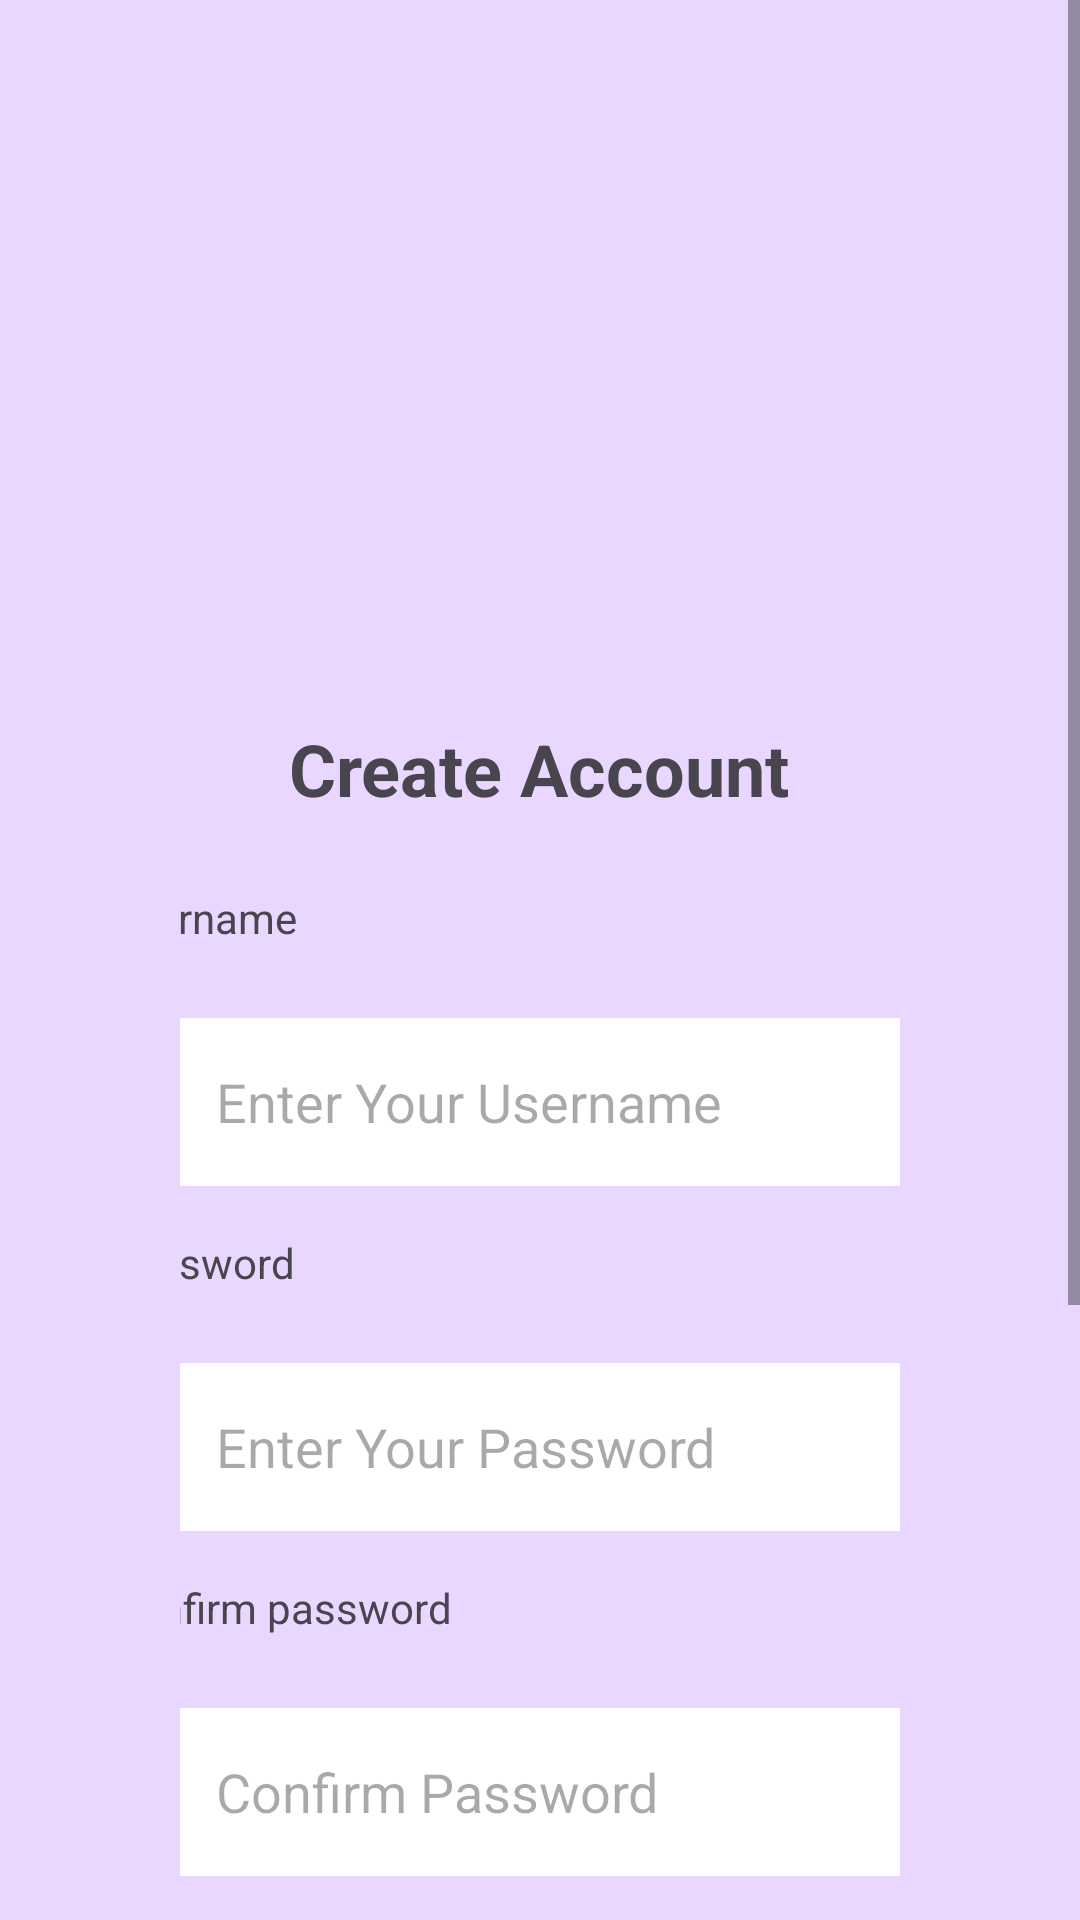

Here is an Android app screen rendered from its layout file. Give the layout XML and the strings, colors and styles it references.
<!-- AndroidManifest.xml: application theme Theme.Material3.Light.NoActionBar -->
<!-- res/layout/activity_sign_up.xml -->
<?xml version="1.0" encoding="utf-8"?>
<ScrollView xmlns:android="http://schemas.android.com/apk/res/android"
    android:layout_width="match_parent"
    android:layout_height="match_parent"
    android:background="#E9D7FF">

  <LinearLayout
      android:layout_width="match_parent"
      android:layout_height="match_parent"
      android:orientation="vertical"
      android:padding="60dp"
      android:background="#E9D7FF"
      android:gravity="center">

    <ImageView
        android:id="@+id/logo"
        android:layout_width="180dp"
        android:layout_height="180dp"
        android:contentDescription="App Logo"
        android:elevation="40dp"
        android:padding="16dp"
        android:src="@drawable/logo1" />

    <TextView
        android:layout_width="wrap_content"
        android:layout_height="wrap_content"
        android:text="Create Account"
        android:textSize="24sp"
        android:textStyle="bold"
        android:layout_marginBottom="24dp" />

    <TextView
        android:layout_width="286dp"
        android:layout_height="wrap_content"
        android:layout_marginBottom="24dp"
        android:text="username"
        android:textSize="14sp" />

    <EditText
        android:id="@+id/username"
        android:layout_width="match_parent"
        android:layout_height="56dp"
        android:hint="Enter Your Username"
        android:background="#FFFFFF"
        android:padding="12dp"
        android:layout_marginBottom="16dp" />

    <TextView
        android:layout_width="287dp"
        android:layout_height="wrap_content"
        android:layout_marginBottom="24dp"
        android:text="password"
        android:textSize="14sp" />

    <EditText
        android:id="@+id/password"
        android:layout_width="match_parent"
        android:layout_height="56dp"
        android:hint="Enter Your Password"
        android:inputType="textPassword"
        android:background="#FFFFFF"
        android:padding="12dp"
        android:layout_marginBottom="16dp" />

    <TextView
        android:layout_width="284dp"
        android:layout_height="wrap_content"
        android:layout_marginBottom="24dp"
        android:text="confirm password"
        android:textSize="14sp" />

    <EditText
        android:id="@+id/confirm_password"
        android:layout_width="match_parent"
        android:layout_height="56dp"
        android:hint="Confirm Password"
        android:inputType="textPassword"
        android:background="#FFFFFF"
        android:padding="12dp"
        android:layout_marginBottom="16dp" />

    <TextView
        android:layout_width="286dp"
        android:layout_height="wrap_content"
        android:layout_marginBottom="24dp"
        android:text="email"
        android:textSize="14sp" />

    <EditText
        android:id="@+id/email"
        android:layout_width="match_parent"
        android:layout_height="56dp"
        android:hint="Enter Your Email"
        android:inputType="textEmailAddress"
        android:background="#FFFFFF"
        android:padding="12dp"
        android:layout_marginBottom="34dp" />



    <Button
        android:id="@+id/register_button"
        android:layout_width="280dp"
        android:layout_height="56dp"
        android:text="Register"
        android:backgroundTint="#4A148C"
        android:textColor="#FFFFFF" />

    <TextView
        android:id="@+id/sign_in_text"
        android:layout_width="wrap_content"
        android:layout_height="wrap_content"
        android:text="Already have an Account? Login"
        android:textColor="#000000"
        android:textSize="14sp"
        android:layout_marginTop="32dp" />
  </LinearLayout>
</ScrollView>
<!-- resources referenced by this layout -->
<resources>

</resources>
